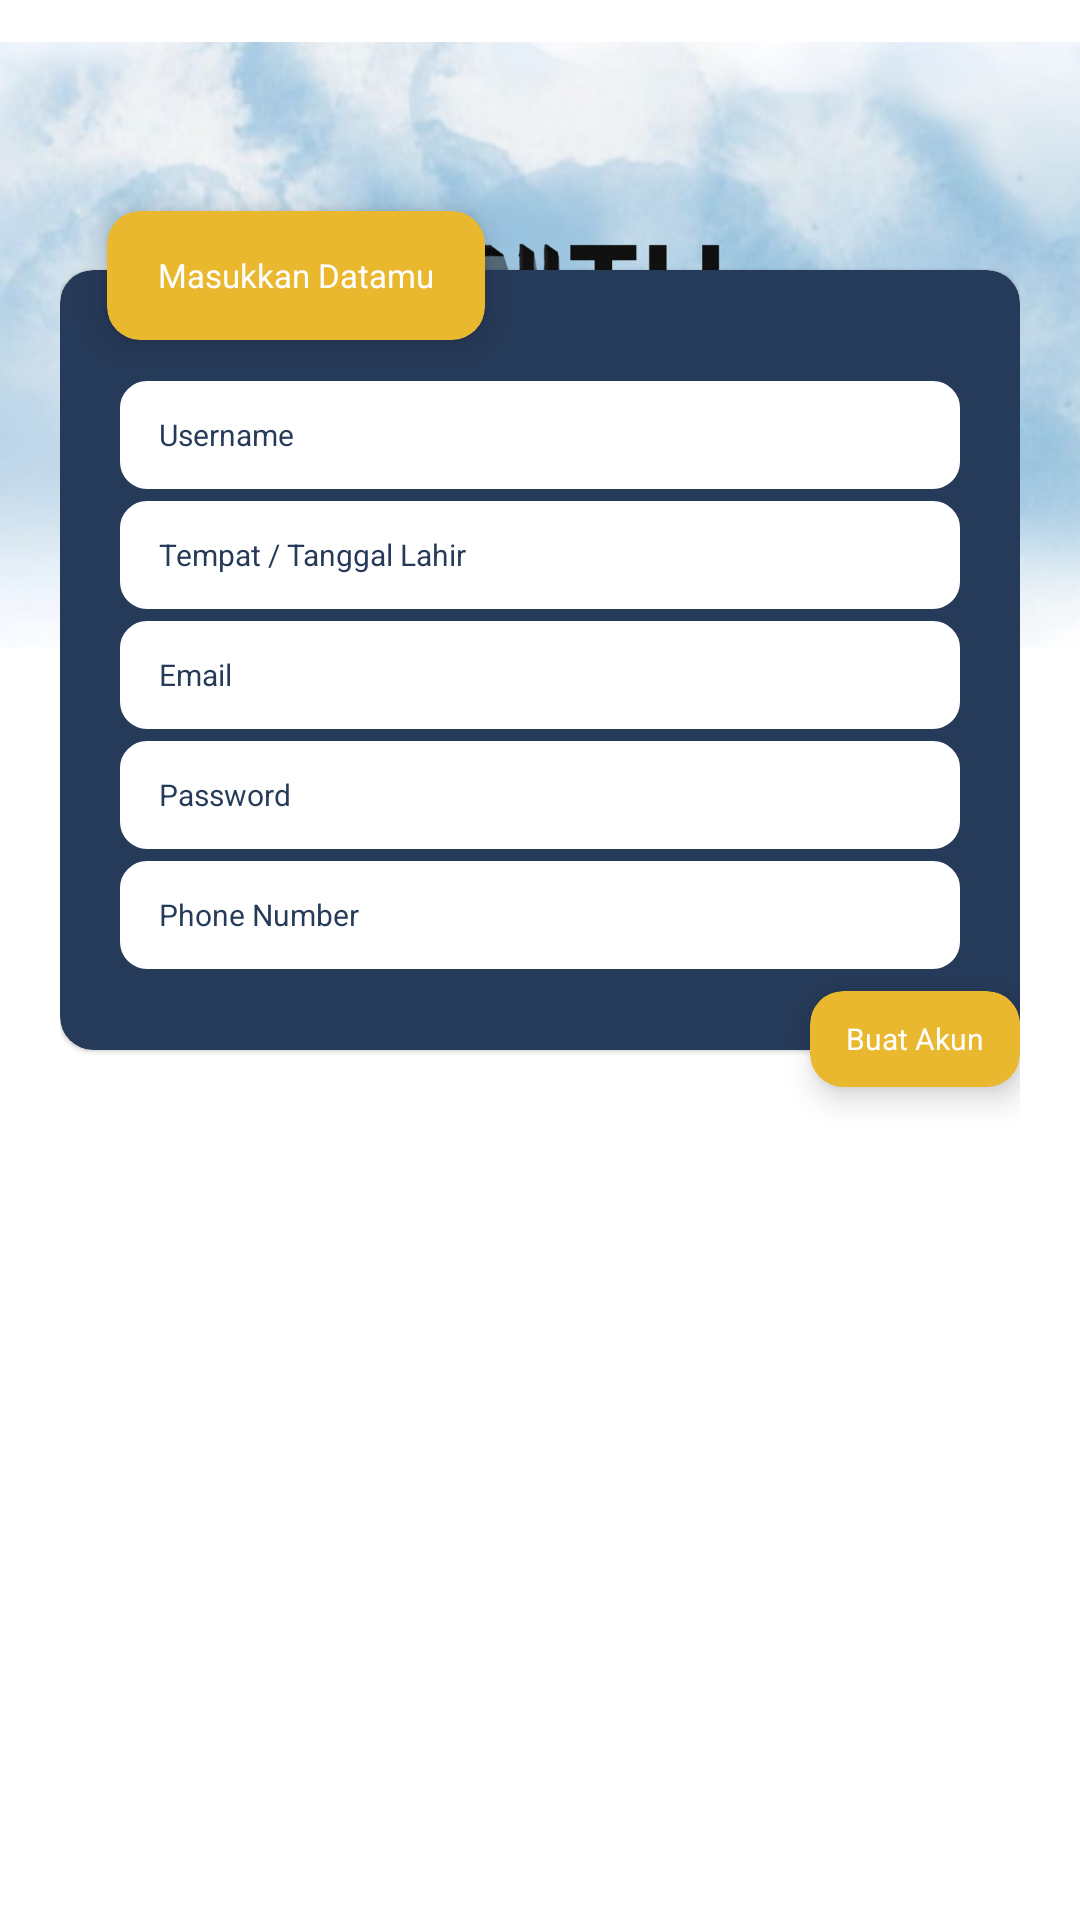

Produce the Android XML layout that renders to this screen, including the resource entries it uses.
<!-- AndroidManifest.xml: application theme Theme.TUTU -->
<!-- res/layout/activity_mentor_register.xml -->
<?xml version="1.0" encoding="utf-8"?>
<com.google.android.material.card.MaterialCardView
    xmlns:android="http://schemas.android.com/apk/res/android"
    xmlns:app="http://schemas.android.com/apk/res-auto"
    xmlns:tools="http://schemas.android.com/tools"
    android:id="@+id/main"
    android:layout_width="match_parent"
    android:layout_height="match_parent"
    tools:context=".ui.register.mentor.MentorRegisterActivity"
    android:backgroundTint="@color/white"
    app:cardCornerRadius="0dp">

    <FrameLayout
        android:layout_width="match_parent"
        android:layout_height="wrap_content">

        <com.google.android.material.imageview.ShapeableImageView
            android:id="@+id/bglogin"
            android:layout_width="match_parent"
            android:layout_height="230dp"
            android:src="@drawable/bg_login2"/>

        <com.google.android.material.imageview.ShapeableImageView
            android:id="@+id/logo"
            android:layout_width="178dp"
            android:layout_height="92dp"
            android:src="@drawable/logowithname"
            android:layout_gravity="center"/>
    </FrameLayout>

    <androidx.constraintlayout.widget.ConstraintLayout
        android:layout_width="match_parent"
        android:layout_height="380dp"
        android:layout_gravity="center"
        android:layout_marginHorizontal="20dp"
        android:layout_marginBottom="100dp">

        <com.google.android.material.card.MaterialCardView
            android:id="@+id/yellow"
            android:layout_width="126dp"
            android:layout_height="43dp"
            android:layout_marginTop="-20dp"
            android:backgroundTint="@color/dark_yellow"
            android:translationZ="5dp"
            app:layout_constraintEnd_toEndOf="@id/blue"
            app:layout_constraintHorizontal_bias="0.08"
            app:layout_constraintStart_toStartOf="@id/blue"
            app:layout_constraintTop_toTopOf="@id/blue"
            app:cardCornerRadius="11dp">

            <TextView
                style="@style/titlePoppinsBold"
                android:layout_width="wrap_content"
                android:layout_height="wrap_content"
                android:text="@string/masukkan_datamu"
                android:textSize="11sp"
                android:layout_gravity="center"
                android:textColor="@color/white"/>
        </com.google.android.material.card.MaterialCardView>

        <com.google.android.material.card.MaterialCardView
            android:id="@+id/blue"
            android:layout_width="match_parent"
            android:layout_height="wrap_content"
            android:backgroundTint="@color/dark_blue"
            app:layout_constraintBottom_toBottomOf="parent"
            app:layout_constraintEnd_toEndOf="parent"
            app:layout_constraintStart_toStartOf="parent"
            app:layout_constraintTop_toTopOf="parent"
            app:cardCornerRadius="11dp">

            <LinearLayout
                android:layout_width="match_parent"
                android:layout_height="match_parent"
                android:orientation="vertical"
                android:layout_marginHorizontal="18dp"
                android:layout_marginTop="35dp"
                android:layout_marginBottom="25dp">

                <com.google.android.material.textfield.TextInputEditText
                    android:id="@+id/edt_name"
                    android:layout_width="match_parent"
                    android:layout_height="40dp"
                    android:ems="20"
                    android:inputType="textPersonName"
                    android:maxLines="1"
                    style="@style/titlePoppinsBold"
                    android:textColor="@color/dark_blue"
                    android:textSize="10sp"
                    tools:ignore="SmallSp"
                    android:background="@drawable/rounded_edt_background"
                    android:hint="@string/username"
                    android:textColorHint="@color/dark_blue"
                    android:paddingHorizontal="15dp"/>

                <com.google.android.material.textfield.TextInputEditText
                    android:id="@+id/edt_birth"
                    android:layout_width="match_parent"
                    android:layout_height="40dp"
                    android:ems="20"
                    android:inputType="text"
                    android:maxLines="1"
                    android:hint="@string/tempat_tanggal_lahir"
                    android:textColorHint="@color/dark_blue"
                    style="@style/titlePoppinsBold"
                    android:textColor="@color/dark_blue"
                    android:textSize="10sp"
                    tools:ignore="SmallSp"
                    android:background="@drawable/rounded_edt_background"
                    android:paddingHorizontal="15sp"/>

                <com.google.android.material.textfield.TextInputEditText
                    android:id="@+id/edt_email"
                    android:layout_width="match_parent"
                    android:layout_height="40dp"
                    android:ems="20"
                    android:inputType="textEmailAddress"
                    android:maxLines="1"
                    android:hint="@string/email"
                    android:textColorHint="@color/dark_blue"
                    style="@style/titlePoppinsBold"
                    android:textColor="@color/dark_blue"
                    android:textSize="10sp"
                    tools:ignore="SmallSp"
                    android:background="@drawable/rounded_edt_background"
                    android:paddingHorizontal="15sp"/>

                <com.google.android.material.textfield.TextInputEditText
                    android:id="@+id/edt_password"
                    android:layout_width="match_parent"
                    android:layout_height="40dp"
                    android:ems="20"
                    android:inputType="textPassword"
                    android:maxLines="1"
                    style="@style/titlePoppinsBold"
                    android:textColor="@color/dark_blue"
                    android:textSize="10sp"
                    tools:ignore="SmallSp"
                    android:background="@drawable/rounded_edt_background"
                    android:hint="@string/password"
                    android:textColorHint="@color/dark_blue"
                    android:paddingHorizontal="15sp"/>

                <com.google.android.material.textfield.TextInputEditText
                    android:id="@+id/edt_phonenumber"
                    android:layout_width="match_parent"
                    android:layout_height="40dp"
                    android:ems="20"
                    android:inputType="textPhonetic"
                    android:maxLines="1"
                    style="@style/titlePoppinsBold"
                    android:textColor="@color/dark_blue"
                    android:textSize="10sp"
                    tools:ignore="SmallSp"
                    android:background="@drawable/rounded_edt_background"
                    android:hint="@string/phone_number"
                    android:textColorHint="@color/dark_blue"
                    android:paddingHorizontal="15sp"/>
            </LinearLayout>
        </com.google.android.material.card.MaterialCardView>

        <com.google.android.material.card.MaterialCardView
            android:id="@+id/btn_create_account"
            android:layout_width="70dp"
            android:layout_height="32dp"
            android:layout_marginTop="-20dp"
            android:backgroundTint="@color/dark_yellow"
            android:translationZ="5dp"
            app:cardCornerRadius="11dp"
            app:layout_constraintEnd_toEndOf="@id/blue"
            app:layout_constraintHorizontal_bias="1.0"
            app:layout_constraintStart_toStartOf="@id/blue"
            app:layout_constraintTop_toBottomOf="@id/blue">

            <TextView
                style="@style/titlePoppinsBold"
                android:layout_width="wrap_content"
                android:layout_height="wrap_content"
                android:layout_gravity="center"
                android:text="@string/create_account"
                android:textColor="@color/white"
                android:textSize="10sp"
                tools:ignore="SmallSp" />
        </com.google.android.material.card.MaterialCardView>
    </androidx.constraintlayout.widget.ConstraintLayout>

</com.google.android.material.card.MaterialCardView>
<!-- resources referenced by this layout -->
<resources>
  <color name="dark_blue">#263A59</color>
  <color name="dark_yellow">#EAB82F</color>
  <color name="white">#FFFFFFFF</color>
  <!-- drawable bg_login2: png bitmap (drawable, 100369 bytes) -->
  <!-- drawable logowithname: png bitmap (drawable, 52546 bytes) -->
  <!-- drawable rounded_edt_background (drawable) -->
  <?xml version="1.0" encoding="utf-8"?>
  <shape xmlns:android="http://schemas.android.com/apk/res/android"
      android:shape="rectangle">
  
      <solid android:color="@android:color/white" /> 
      <stroke
          android:width="2dp"
          android:color="@color/dark_blue" />
      <corners android:radius="10dp" /> 
  
  </shape>
  <string name="create_account">Buat Akun</string>
  <string name="email">Email</string>
  <string name="masukkan_datamu">Masukkan Datamu</string>
  <string name="password">Password</string>
  <string name="phone_number">Phone Number</string>
  <string name="tempat_tanggal_lahir">Tempat / Tanggal Lahir</string>
  <string name="username">Username</string>
  <style name="titlePoppinsBold">
          <item name="fontFamily">@font/poppins_bold</item>
          <item name="android:textSize">20sp</item>
          <item name="android:textColor">@color/black</item>
          <item name="textAllCaps">false</item>
      </style>
  <style name="Theme.TUTU" parent="Base.Theme.TUTU" />
  <color name="black">#FF000000</color>
  <style name="Base.Theme.TUTU" parent="Theme.MaterialComponents.NoActionBar">
          <item name="android:statusBarColor">@color/dark_blue</item>
      </style>
</resources>
